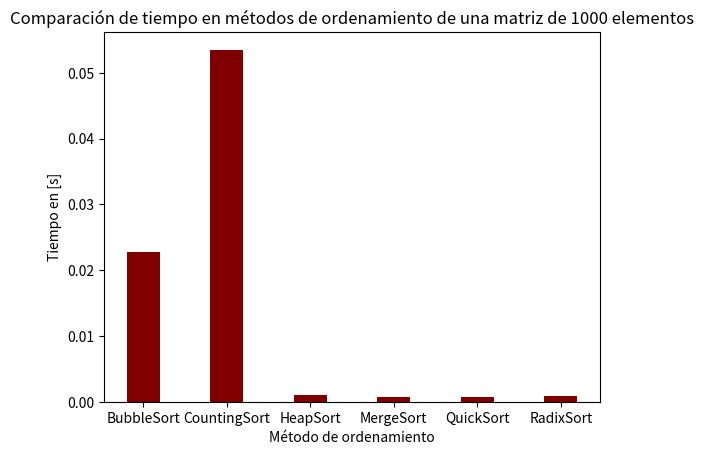

Here is the Python script that generated this plot:
import random
from time import time
import matplotlib.pyplot as plt
def GenerarMatriz(a,b):
    Mat=[[None for x in range(b)] for y in range(a)]
    return  Mat

def Aplanar(Mat):
    return [item for sublist in Mat for item in sublist]

def ImprimirMatriz(Mat):
    for fila in range(len(Mat)):
        print(Mat[fila])

def IngresarDatos(Mat,a,b):
    for i in range(a):
        for j in range(b):
            Mat[i][j]=random.randint(0,1000000)

def bubbleSort(A):
  for i in range(len(A)-1):
    swapped = False
    for j in range(0, len(A) - i - 1):
      if A[j] > A[j + 1]:
        temp = A[j]
        A[j] = A[j+1]
        A[j+1] = temp
        swapped = True
        if not swapped:
            break

def CountingSort(arr):
    maximo = int(max(arr))
    minimo = int(min(arr))
    rango = maximo - minimo + 1
    count = [0 for _ in range(rango)]
    output= [0 for _ in range(len(arr))]
  
    for i in range(0, len(arr)):
        count[arr[i]-minimo] += 1
  
    for i in range(1, len(count)):
        count[i] += count[i-1]
 
    for i in range(len(arr)-1, -1, -1):
        output[count[arr[i] - minimo] - 1] = arr[i]
        count[arr[i] - minimo] -= 1

    for i in range(0, len(arr)):
        arr[i] = output[i]
  

def heapify(arr, n, i):
	largest = i 
	l = 2 * i + 1	
	r = 2 * i + 2	 

	if l < n and arr[largest] < arr[l]:
		largest = l

	if r < n and arr[largest] < arr[r]:
		largest = r

	if largest != i:
		arr[i], arr[largest] = arr[largest], arr[i] 

		heapify(arr, n, largest)


def heapSort(arr):
	n = len(arr)


	for i in range(n//2 - 1, -1, -1):
		heapify(arr, n, i)

	
	for i in range(n-1, 0, -1):
		arr[i], arr[0] = arr[0], arr[i]
		heapify(arr, i, 0)

def mergeSort(arr):
    if len(arr) > 1:
        mid = len(arr)//2
        L = arr[:mid]
        R = arr[mid:]
        mergeSort(L)
        mergeSort(R)
 
        i = j = k = 0
        while i < len(L) and j < len(R):
            if L[i] <= R[j]:
                arr[k] = L[i]
                i += 1
            else:
                arr[k] = R[j]
                j += 1
            k += 1

        while i < len(L):
            arr[k] = L[i]
            i += 1
            k += 1
        while j < len(R):
            arr[k] = R[j]
            j += 1
            k += 1

def intercambia(A,x,y):
    tmp=A[x]
    A[x]=A[y]
    A[y]=tmp
def particionar(A,p,r):
    x=A[r]
    i=p-1
    for j in range(p,r):
        if (A[j]<=x):
            i=i+1
            intercambia(A,i,j)

    intercambia(A,i+1,r)
    return i+1
def Quicksort(A,p,r):
    if(p<r):
        q=particionar(A,p,r)
        Quicksort(A,p,q-1)
        Quicksort(A,q+1,r)

def countingSort(arr, exp1):
	n = len(arr)
	output = [0] * (n)

	count = [0] * (10)

	for i in range(0, n):
		index = arr[i] // exp1
		count[index % 10] += 1

	for i in range(1, 10):
		count[i] += count[i - 1]

	i = n - 1
	while i >= 0:
		index = arr[i] // exp1
		output[count[index % 10] - 1] = arr[i]
		count[index % 10] -= 1
		i -= 1
	i = 0
	for i in range(0, len(arr)):
		arr[i] = output[i]

def radixSort(arr):
	max1 = max(arr)
	exp = 1
	while max1 / exp >= 1:
		countingSort(arr, exp)
		exp *= 10
def Reempacar(Mat,arr,c,d):
    m=0
    for i in range(c):
        for j in range(d):
            Mat[i][j]=arr[m]
            m=m+1
Tiempo=[]
for func in [bubbleSort,CountingSort,heapSort,mergeSort,Quicksort,radixSort]:
    A=GenerarMatriz(125,8)
    IngresarDatos(A, 125,8)
    #ImprimirMatriz(A)
    B=Aplanar(A)
    print(func)
    if func == Quicksort:
        t0=time()
        func(B, 0, len(B)-1)
        Tiempo.append(time()-t0)
        Reempacar(A,B,125,8)
        ImprimirMatriz(A)
    else:
        t0=time()
        func(B)
        Tiempo.append(time()-t0)
        Reempacar(A,B,125,8)
        ImprimirMatriz(A)
print(Tiempo)
funciones=["BubbleSort","CountingSort","HeapSort","MergeSort","QuickSort","RadixSort"]
plt.bar(funciones, Tiempo, color ='maroon',
        width = 0.4)
 
plt.xlabel("Método de ordenamiento")
plt.ylabel("Tiempo en [s]")
plt.title("Comparación de tiempo en métodos de ordenamiento de una matriz de 1000 elementos")
plt.savefig('Figura_GráficaDeBarrasMetodosOrd.png', bbox_inches='tight')
plt.show()
with open('Tiempos.txt', 'w') as f:
    for i in range(6):
        
        f.write(str(funciones[i]))
        f.write('\n')
        f.write(str(Tiempo[i]))
        f.write('\n')
